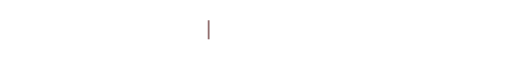
t = 0.00 s
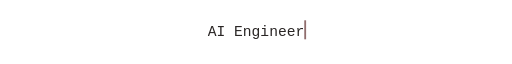
t = 1.65 s
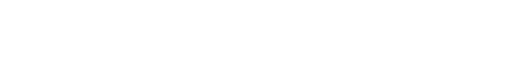
t = 3.30 s
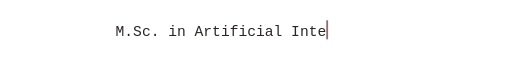
t = 4.87 s
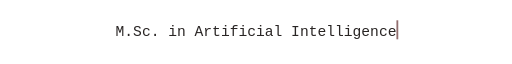
t = 6.67 s
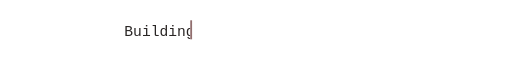
t = 8.37 s

The animated SVG that drew these frames (rendered in a browser with its animation timeline set to each time). Animation: 12 SMIL elements (animate=12); frames cover the first 8.37 s, repeats indefinitely.

<svg xmlns="http://www.w3.org/2000/svg" width="700" height="56" viewBox="0 0 700 56" role="img" aria-labelledby="t d">
<title id="t">Dorelys&#x27; roles</title>
<desc id="d">Rotating text: AI Engineer; M.Sc. in Artificial Intelligence; Building AI tools with purpose; Founder, Praeventia Technologies.</desc>
<defs><clipPath id="c0"><rect x="284" y="0" width="0" height="56"><animate attributeName="width" dur="16.67s" repeatCount="indefinite" keyTimes="0;0.054;0.168;0.198;1" values="0;132;132;0;0"/></rect></clipPath><clipPath id="c1"><rect x="158" y="0" width="0" height="56"><animate attributeName="width" dur="16.67s" repeatCount="indefinite" keyTimes="0;0.213;0.3185;0.4325;0.4625;1" values="0;0;384;384;0;0"/></rect></clipPath><clipPath id="c2"><rect x="170" y="0" width="0" height="56"><animate attributeName="width" dur="16.67s" repeatCount="indefinite" keyTimes="0;0.4775;0.5765;0.6905;0.7205;1" values="0;0;360;360;0;0"/></rect></clipPath><clipPath id="c3"><rect x="158" y="0" width="0" height="56"><animate attributeName="width" dur="16.67s" repeatCount="indefinite" keyTimes="0;0.7355;0.841;0.955;0.985;1" values="0;0;384;384;0;0"/></rect></clipPath></defs>
<text clip-path="url(#c0)" x="284" y="33" font-family="ui-monospace, SFMono-Regular, Consolas, Menlo, monospace" font-size="20" textLength="132" lengthAdjust="spacingAndGlyphs" fill="#292524">AI Engineer</text>
<rect x="284" y="12" width="2.5" height="26" fill="#916E6E" opacity="0"><animate attributeName="x" dur="16.67s" repeatCount="indefinite" keyTimes="0;0.054;0.168;0.198;1" values="284;416;416;284;284"/><animate attributeName="opacity" dur="16.67s" repeatCount="indefinite" keyTimes="0;0.198;1" values="1;0;0" calcMode="discrete"/></rect>
<text clip-path="url(#c1)" x="158" y="33" font-family="ui-monospace, SFMono-Regular, Consolas, Menlo, monospace" font-size="20" textLength="384" lengthAdjust="spacingAndGlyphs" fill="#292524">M.Sc. in Artificial Intelligence</text>
<rect x="158" y="12" width="2.5" height="26" fill="#916E6E" opacity="0"><animate attributeName="x" dur="16.67s" repeatCount="indefinite" keyTimes="0;0.213;0.3185;0.4325;0.4625;1" values="158;158;542;542;158;158"/><animate attributeName="opacity" dur="16.67s" repeatCount="indefinite" keyTimes="0;0.213;0.4625;1" values="0;1;0;0" calcMode="discrete"/></rect>
<text clip-path="url(#c2)" x="170" y="33" font-family="ui-monospace, SFMono-Regular, Consolas, Menlo, monospace" font-size="20" textLength="360" lengthAdjust="spacingAndGlyphs" fill="#292524">Building AI tools with purpose</text>
<rect x="170" y="12" width="2.5" height="26" fill="#916E6E" opacity="0"><animate attributeName="x" dur="16.67s" repeatCount="indefinite" keyTimes="0;0.4775;0.5765;0.6905;0.7205;1" values="170;170;530;530;170;170"/><animate attributeName="opacity" dur="16.67s" repeatCount="indefinite" keyTimes="0;0.4775;0.7205;1" values="0;1;0;0" calcMode="discrete"/></rect>
<text clip-path="url(#c3)" x="158" y="33" font-family="ui-monospace, SFMono-Regular, Consolas, Menlo, monospace" font-size="20" textLength="384" lengthAdjust="spacingAndGlyphs" fill="#292524">Founder, Praeventia Technologies</text>
<rect x="158" y="12" width="2.5" height="26" fill="#916E6E" opacity="0"><animate attributeName="x" dur="16.67s" repeatCount="indefinite" keyTimes="0;0.7355;0.841;0.955;0.985;1" values="158;158;542;542;158;158"/><animate attributeName="opacity" dur="16.67s" repeatCount="indefinite" keyTimes="0;0.7355;0.985;1" values="0;1;0;0" calcMode="discrete"/></rect>
</svg>
